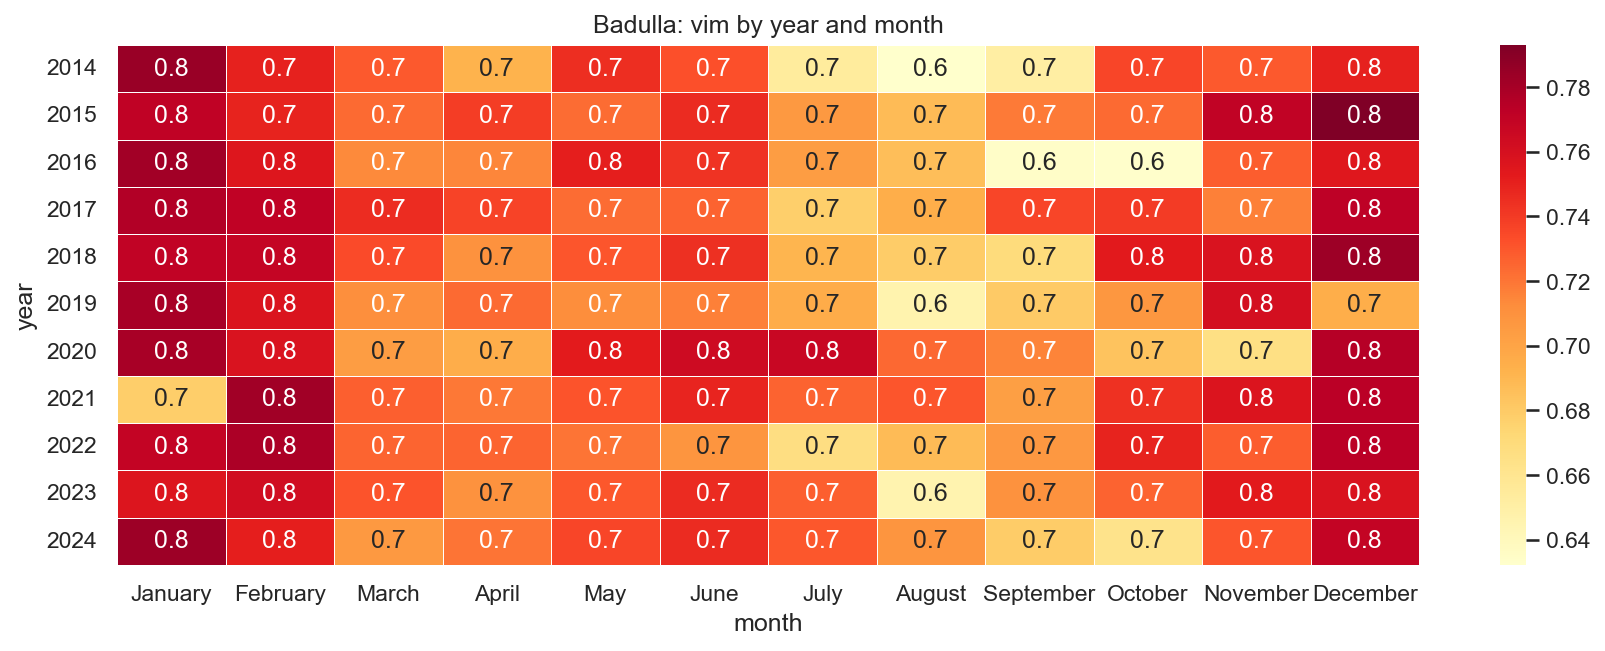

The file beside this chart, header and first rows:
year, January, February, March, April, May, June, July, August, September, October, November, December
2014, 0.7845, 0.7498, 0.7295, 0.692, 0.745, 0.7322, 0.654, 0.6322, 0.6512, 0.7363, 0.7292, 0.75
2015, 0.7715, 0.7492, 0.7235, 0.739, 0.7232, 0.746, 0.706, 0.6877, 0.7185, 0.7233, 0.7708, 0.793
2016, 0.7812, 0.7555, 0.7135, 0.7147, 0.751, 0.743, 0.704, 0.6867, 0.6342, 0.6335, 0.728, 0.755
2017, 0.7762, 0.7712, 0.7455, 0.7367, 0.7228, 0.7262, 0.6777, 0.6945, 0.7362, 0.74, 0.7165, 0.7722
2018, 0.7705, 0.769, 0.7345, 0.7097, 0.7302, 0.7442, 0.691, 0.679, 0.6697, 0.753, 0.7582, 0.7835
2019, 0.7792, 0.7572, 0.7115, 0.7233, 0.712, 0.7165, 0.696, 0.6462, 0.68, 0.707, 0.761, 0.6945
2020, 0.7795, 0.758, 0.7043, 0.6955, 0.7523, 0.7645, 0.7672, 0.724, 0.7157, 0.6843, 0.666, 0.775
2021, 0.6785, 0.782, 0.7275, 0.719, 0.7312, 0.749, 0.7262, 0.7308, 0.7027, 0.7437, 0.7568, 0.773
2022, 0.7692, 0.7782, 0.7255, 0.7253, 0.7208, 0.7085, 0.6673, 0.6877, 0.7067, 0.7493, 0.7278, 0.7732
2023, 0.7562, 0.7625, 0.731, 0.71, 0.73, 0.7465, 0.7275, 0.6458, 0.7095, 0.726, 0.7532, 0.758
2024, 0.7835, 0.7515, 0.706, 0.7208, 0.736, 0.7462, 0.73, 0.7085, 0.6787, 0.6627, 0.7303, 0.7692
